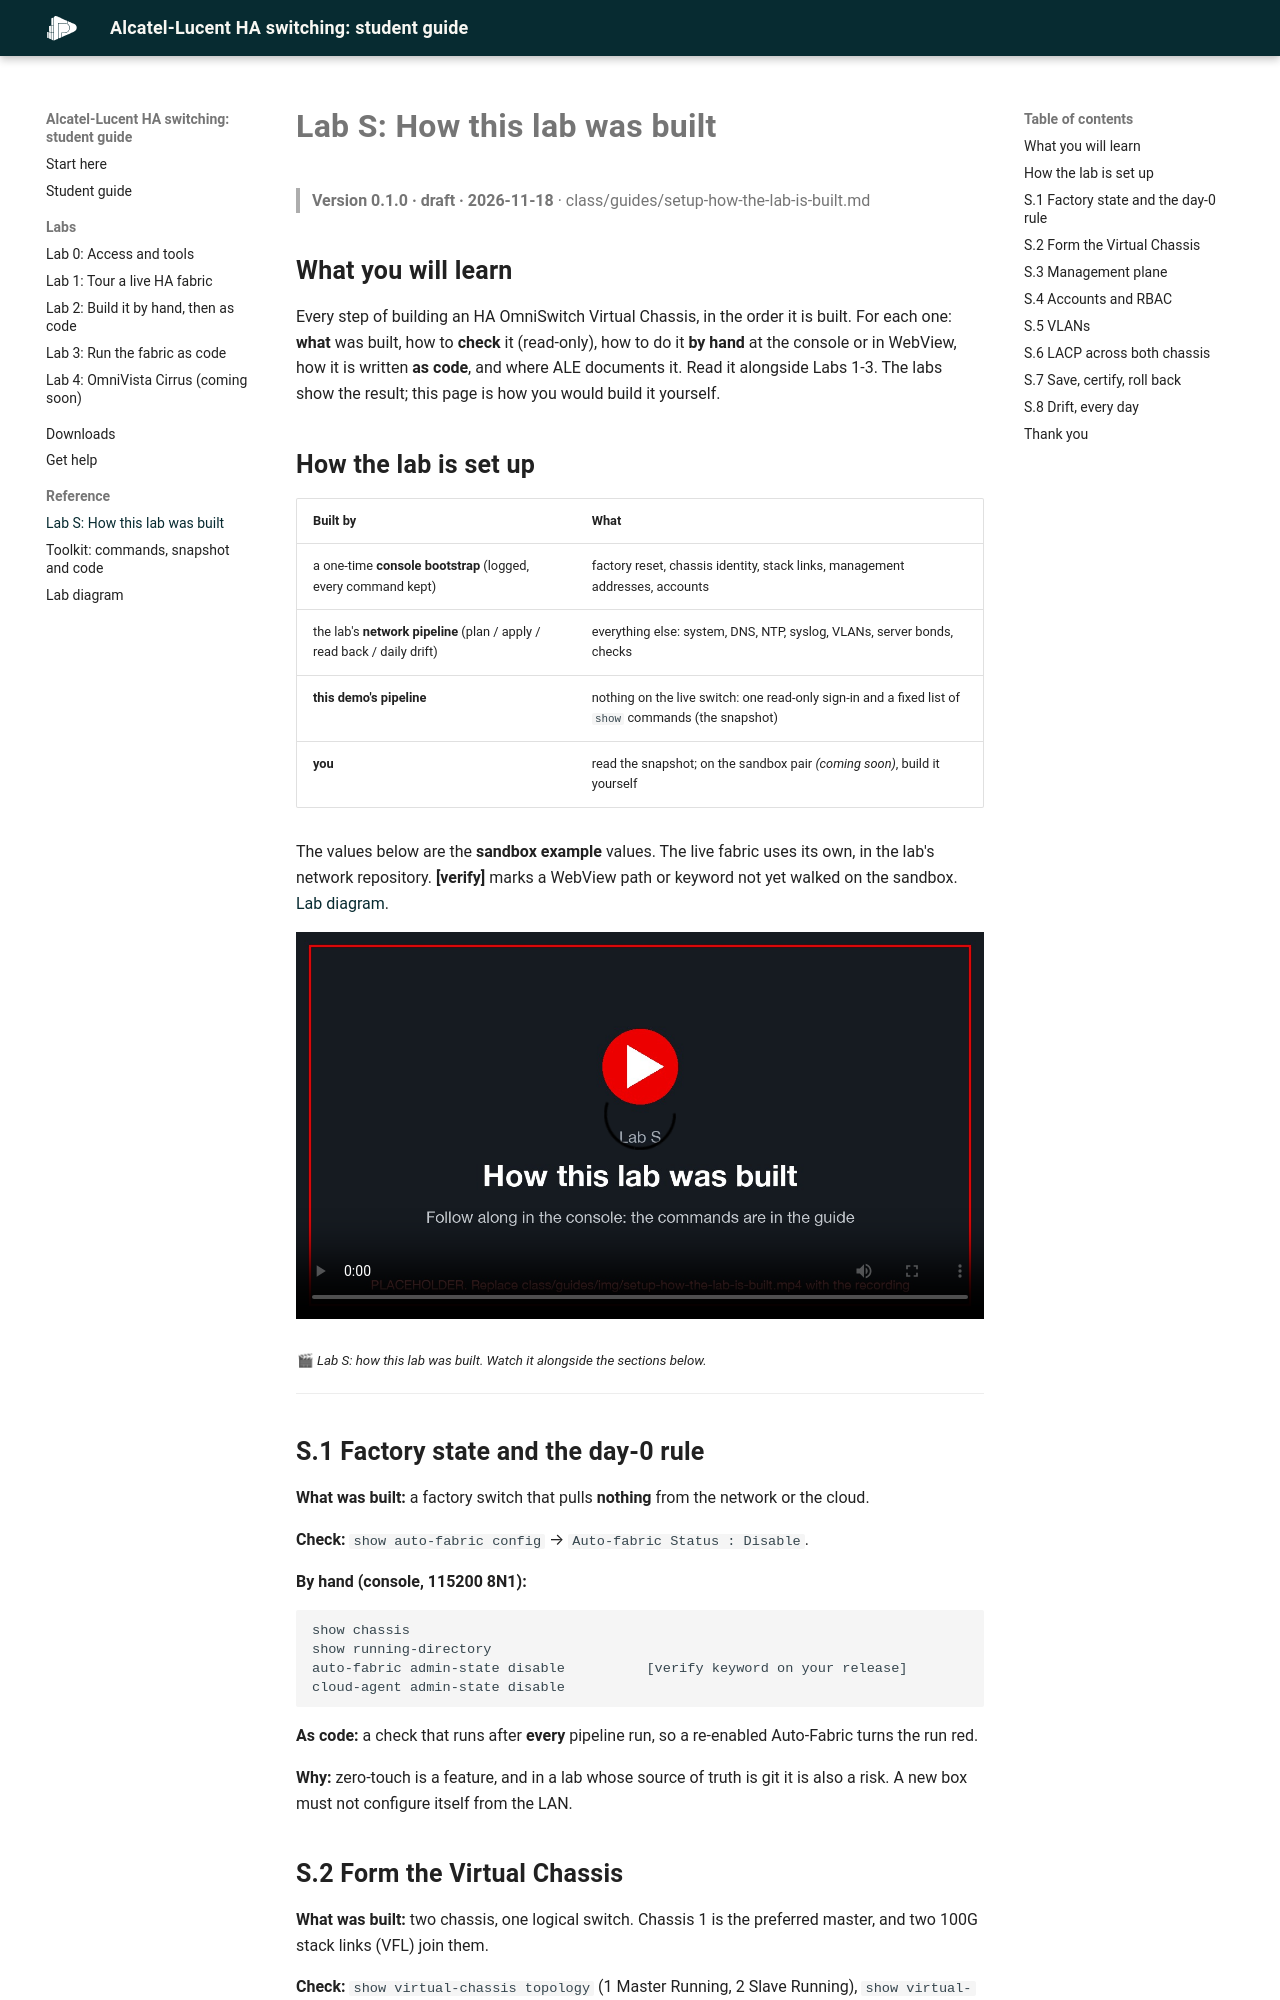

repository: paragonmicro-lab/demo-0007-alcatel-lucent-public · page: guides/setup-how-the-lab-is-built.html · generator: mkdocs

---
title: "Lab S: How this lab was built"
version: 0.1.0
date: 2026-11-18
---

# Lab S: How this lab was built

> **Version 0.1.0 · draft · 2026-11-18** · class/guides/setup-how-the-lab-is-built.md

## What you will learn

Every step of building an HA OmniSwitch Virtual Chassis, in the order it is built. For each one: **what** was built, how to
**check** it (read-only), how to do it **by hand** at the console or in WebView, how it is written **as code**, and where ALE
documents it. Read it alongside Labs 1-3. The labs show the result; this page is how you would build it yourself.

## How the lab is set up

| Built by | What |
|---|---|
| a one-time **console bootstrap** (logged, every command kept) | factory reset, chassis identity, stack links, management addresses, accounts |
| the lab's **network pipeline** (plan / apply / read back / daily drift) | everything else: system, DNS, NTP, syslog, VLANs, server bonds, checks |
| **this demo's pipeline** | nothing on the live switch: one read-only sign-in and a fixed list of `show` commands (the snapshot) |
| **you** | read the snapshot; on the sandbox pair *(coming soon)*, build it yourself |

The values below are the **sandbox example** values. The live fabric uses its own, in the lab's network repository.
**[verify]** marks a WebView path or keyword not yet walked on the sandbox. [Lab diagram](lab-diagram.md).

<!-- 🎬 video slot setup-how-the-lab-is-built: the bootstrap log, then the code, step by step -->
<video controls preload="metadata" playsinline width="100%" poster="img/setup-how-the-lab-is-built.jpg">
  <source src="img/setup-how-the-lab-is-built.mp4" type="video/mp4">Your browser does not play this video.
</video>
<sub>🎬 *Lab S: how this lab was built. Watch it alongside the sections below.*</sub>

---

## S.1 Factory state and the day-0 rule

**What was built:** a factory switch that pulls **nothing** from the network or the cloud.

**Check:** `show auto-fabric config` → `Auto-fabric Status : Disable`.

**By hand (console, 115200 8N1):**

```text
show chassis
show running-directory
auto-fabric admin-state disable          [verify keyword on your release]
cloud-agent admin-state disable
```

**As code:** a check that runs after **every** pipeline run, so a re-enabled Auto-Fabric turns the run red.

**Why:** zero-touch is a feature, and in a lab whose source of truth is git it is also a risk. A new box must not configure itself from the LAN.
